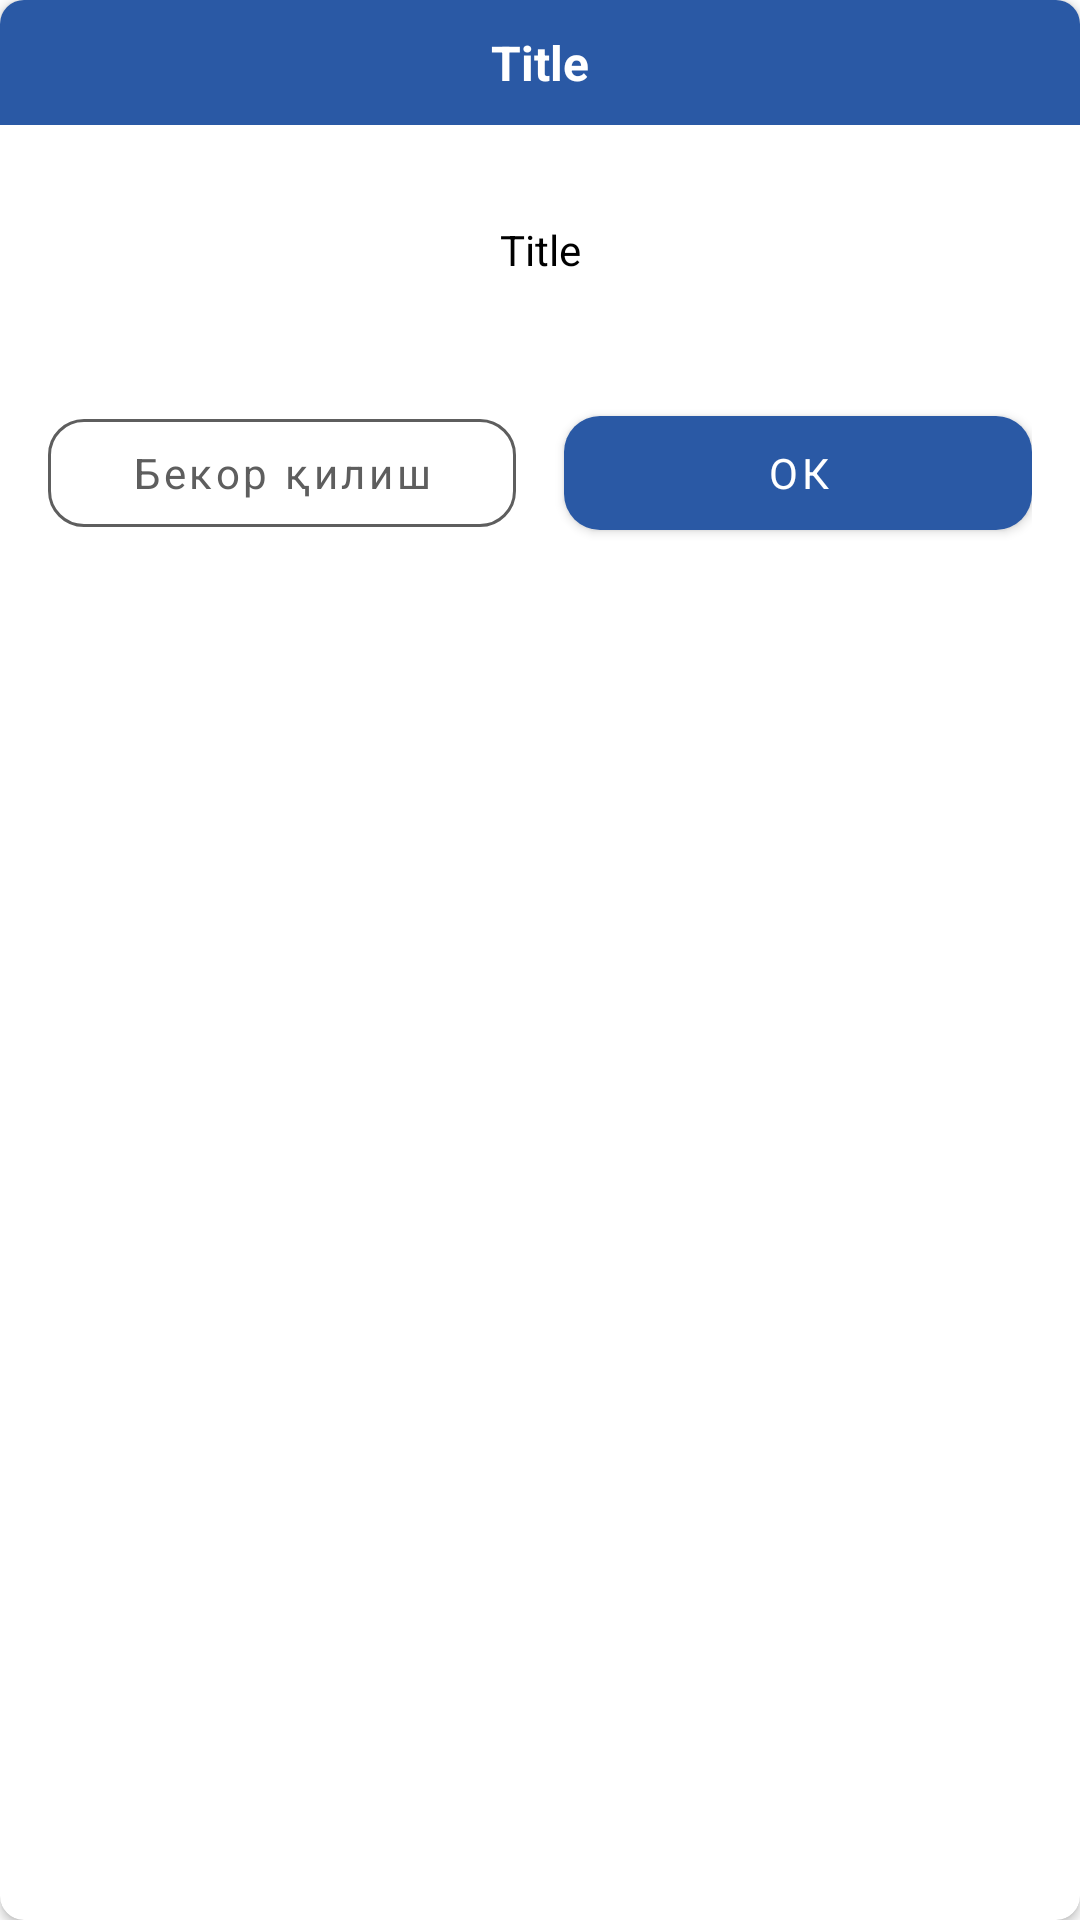

Layout XML and referenced resources for this Android screen:
<!-- AndroidManifest.xml: application theme Theme.Mexmash -->
<!-- res/layout/dialog_confirmation.xml -->
<?xml version="1.0" encoding="utf-8"?>
<androidx.cardview.widget.CardView xmlns:android="http://schemas.android.com/apk/res/android"
    xmlns:app="http://schemas.android.com/apk/res-auto"
    android:layout_width="350dp"
    android:layout_height="wrap_content"
    android:orientation="vertical"
    app:cardCornerRadius="8dp"
    app:cardElevation="2dp">

    <LinearLayout
        android:layout_width="match_parent"
        android:layout_height="wrap_content"
        android:orientation="vertical">

        <TextView
            android:id="@+id/dialog_conf_title"
            android:layout_width="match_parent"
            android:layout_height="wrap_content"
            android:background="@color/colorPrimary"
            android:gravity="center"
            android:padding="10dp"
            android:text="Title"
            android:textColor="@color/white"
            android:textSize="16sp"
            android:textStyle="bold" />

        <TextView
            android:layout_marginTop="16dp"
            android:id="@+id/dialog_conf_text"
            android:layout_width="match_parent"
            android:layout_height="wrap_content"
            android:gravity="center"
            android:padding="16dp"
            android:text="Title"
            android:textColor="@color/black"
            android:textSize="14sp" />

        <LinearLayout
            android:layout_marginHorizontal="16dp"
            android:layout_marginVertical="24dp"
            android:orientation="horizontal"
            android:layout_width="match_parent"
            android:layout_height="wrap_content">

            <com.google.android.material.button.MaterialButton
                android:id="@+id/dialog_conf_btn_cancel"
                android:layout_width="0dp"
                android:layout_height="wrap_content"
                android:text="@string/bekor_qilish"
                style="@style/Widget.MaterialComponents.Button.OutlinedButton"
                android:layout_weight="1"
                android:textColor="@color/grayDark"
                android:textSize="14sp"
                android:textAllCaps="false"
                app:cornerRadius="12dp"
                app:strokeColor="@color/grayDark"
                app:strokeWidth="1dp"
                android:layout_marginRight="8dp"/>

            <com.google.android.material.button.MaterialButton
                android:id="@+id/dialog_conf_btn_ok"
                android:layout_width="0dp"
                android:layout_height="50dp"
                android:text="@string/ok"
                android:layout_weight="1"
                app:backgroundTint="@color/colorPrimary"
                android:textColor="@color/white"
                android:textSize="14sp"
                android:textAllCaps="false"
                app:cornerRadius="12dp"
                android:layout_marginLeft="8dp"/>

        </LinearLayout>


    </LinearLayout>

</androidx.cardview.widget.CardView>
<!-- resources referenced by this layout -->
<resources>
  <color name="black">#FF000000</color>
  <color name="colorPrimary">#2a59a5</color>
  <color name="grayDark">#5E5E5E</color>
  <color name="white">#FFFFFFFF</color>
  <string name="bekor_qilish">Бекор қилиш</string>
  <string name="ok">ОК</string>
  <style name="Theme.Mexmash" parent="Theme.MaterialComponents.Light.NoActionBar">
          
          <item name="colorPrimary">@color/colorPrimary</item>
          <item name="colorPrimaryVariant">@color/colorPrimary</item>
          <item name="colorOnPrimary">@color/white</item>
          
          <item name="colorSecondary">@color/colorAccent</item>
          <item name="colorSecondaryVariant">@color/colorAccent</item>
          <item name="colorOnSecondary">@color/white</item>
          
          <item name="android:statusBarColor" tools:targetApi="l">?attr/colorPrimaryVariant</item>
          
  
          <item name="fontFamily">@font/proxima_nova_font</item>
      </style>
  <color name="colorAccent">#cd3439</color>
</resources>
